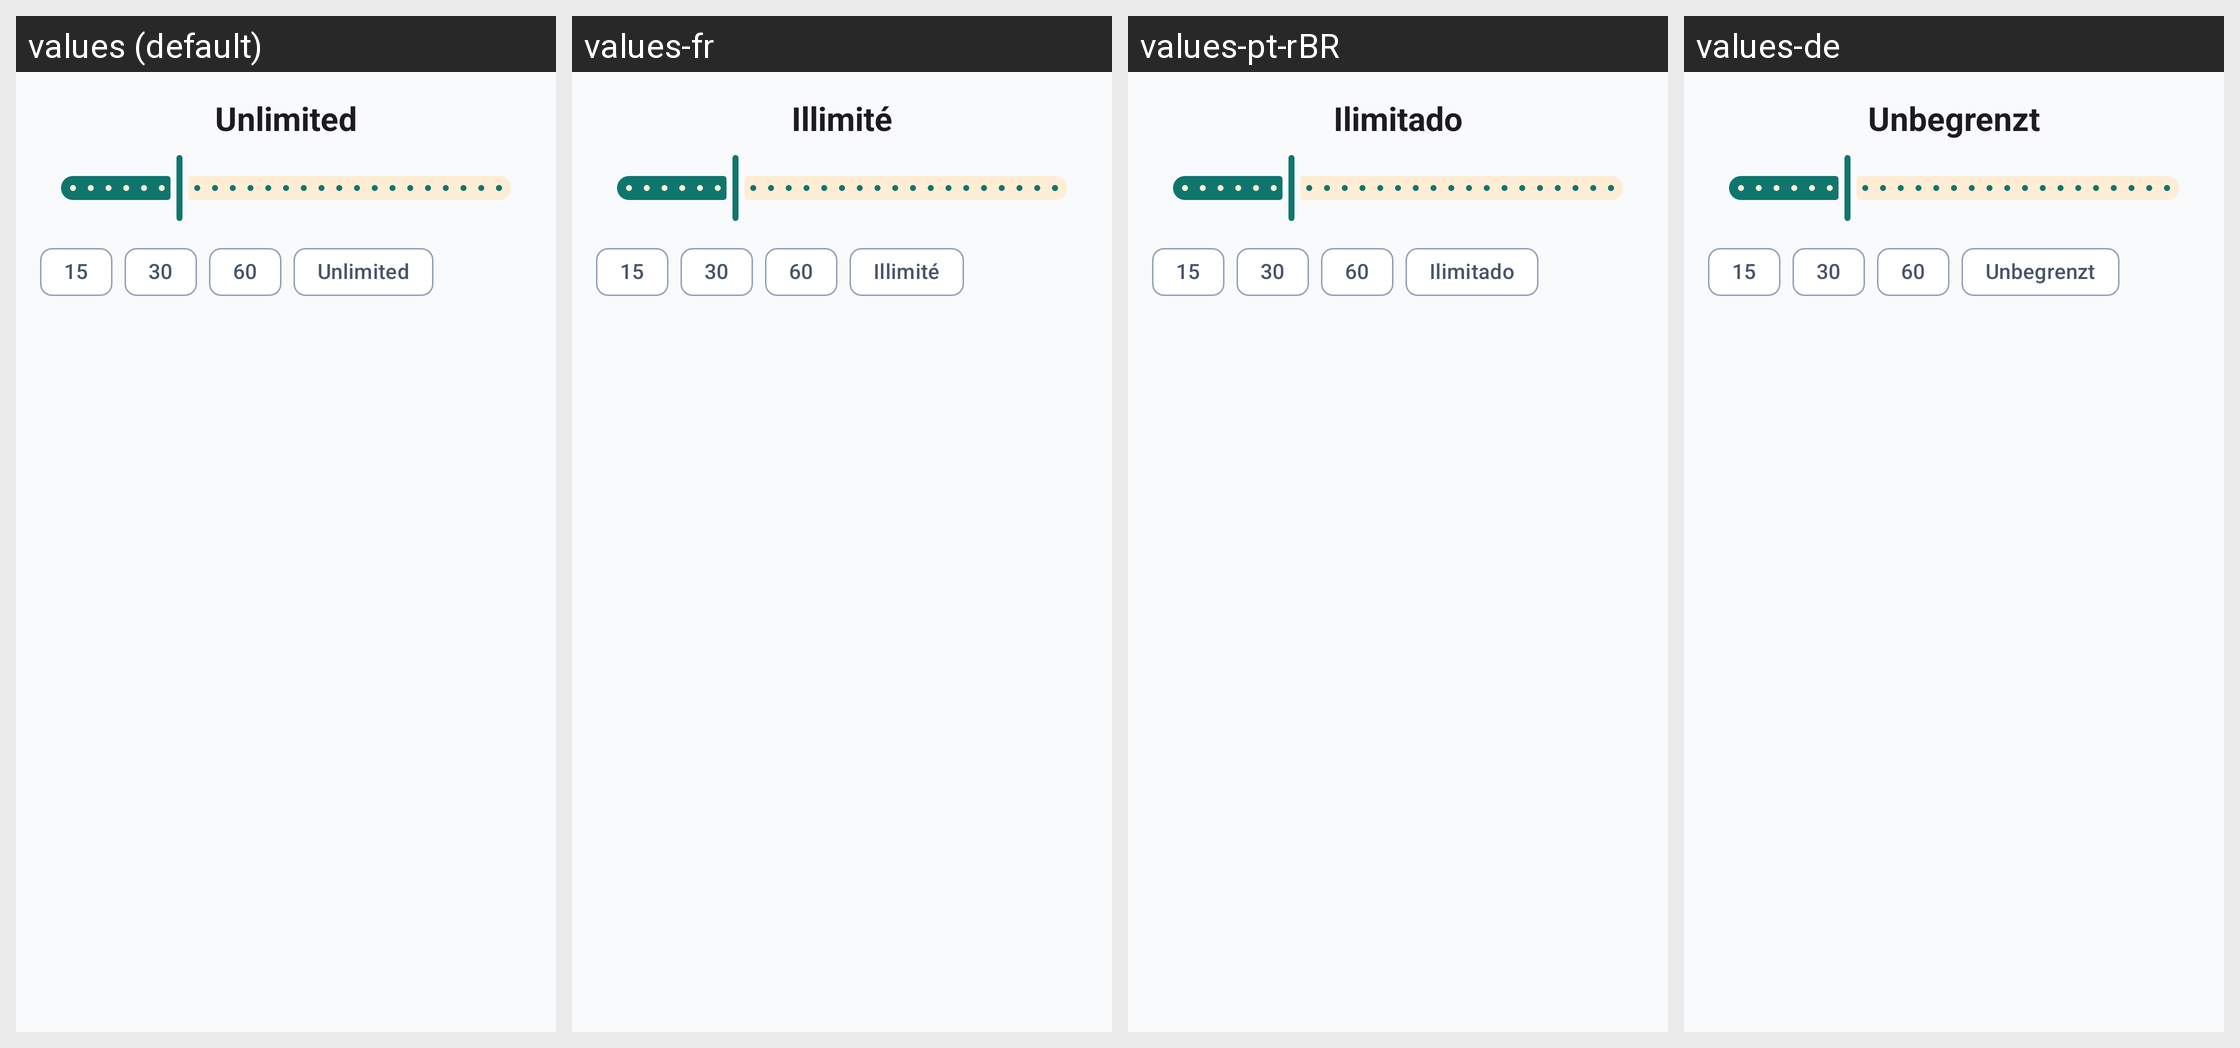

The Android screen above is rendered under several locales of the same app. Produce the string resources it draws, with the default and per-locale values.
Android screen res/layout/dialog_app_limit.xml rendered under 4 locales, left to right: values (default), values-fr, values-pt-rBR, values-de. Device: Nexus 5 (rendered at 1080×1920; each locale shown at half size, 540×960, under a caption strip naming it); theme AppTheme.
Other locales in the repository, not shown: values-es.
Strings drawn on this screen, with the default value and each locale's value (text and hints the layout hard-codes, and strings that could not be matched under every locale, appear in the picture but are not listed):

app_time_unlimited
  values: Unlimited
  values-fr: Illimité
  values-pt-rBR: Ilimitado
  values-de: Unbegrenzt

app_limit_preset_15
  values: 15
  values-fr: 15
  values-pt-rBR: 15
  values-de: 15

app_limit_preset_30
  values: 30
  values-fr: 30
  values-pt-rBR: 30
  values-de: 30

app_limit_preset_60
  values: 60
  values-fr: 60
  values-pt-rBR: 60
  values-de: 60

app_limit_unlimited
  values: Unlimited
  values-fr: Illimité
  values-pt-rBR: Ilimitado
  values-de: Unbegrenzt
